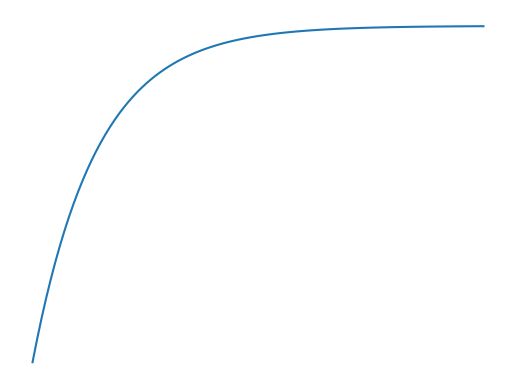

Python code for this plot: (Note: this script raises an exception after producing the figure.)
import math
import numpy as np
import scipy as sc
import matplotlib.pyplot as plt
import os

K=1 #Übertragungskonstante
T = 1 #Zeitkonstante

lti = sc.signal.TransferFunction([K], [T, 1])
t, y = sc.signal.step(lti)
plt.plot(t, y)
plt.axis('off')
plt.savefig(os.path.basename(__file__)+".svg", format="svg")
plt.axis('on')
plt.xlabel('Time [s]')
plt.ylabel('Amplitude')
plt.title('Step response')
plt.grid()

plt.show()